Run: headless pygame with SDL's dummy video driver; simulated clock (each Clock.tick advances the game by its frame time, no real sleeping); random seed 0; keys injected as events and as key.get_pressed() state; no mouse input.
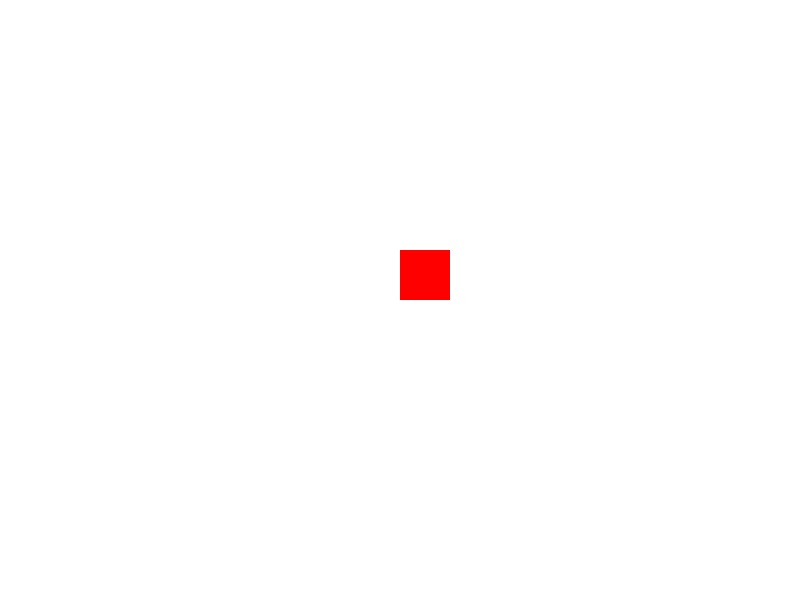
Frame 1 of 2 · flips 1–60 · no input
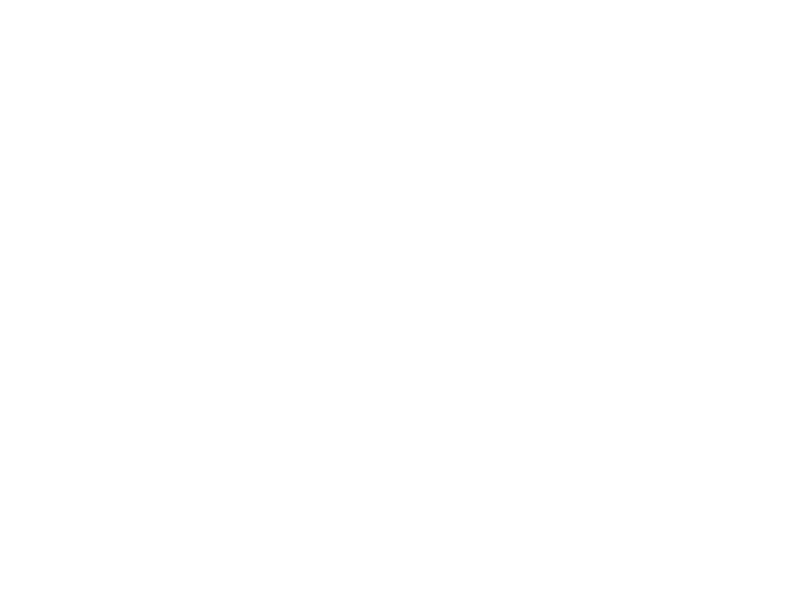
Frame 2 of 2 · flips 61–180 · tapped SPACE, RETURN · held RIGHT (→), D (game ended)

The pygame program that drew these frames:

import pygame
import sys

# Inicializar Pygame
pygame.init()

# Configurar la ventana
ANCHO = 800
ALTO = 600
pantalla = pygame.display.set_mode((ANCHO, ALTO))
pygame.display.set_caption("Cuadrado en movimiento")

# Definir los colores
BLANCO = (255, 255, 255)
ROJO = (255, 0, 0)

# Crear el cuadrado
cuadrado = pygame.Rect(100, 250, 50, 50)  # posición inicial (x, y), tamaño (ancho, alto)
velocidad = 5  # Velocidad del movimiento

# Variable de control para salir del bucle
cuadrado_moviéndose = True

# Bucle principal
while cuadrado_moviéndose:
    # Comprobar eventos
    for evento in pygame.event.get():
        if evento.type == pygame.QUIT:
            cuadrado_moviéndose = False

    # Mover el cuadrado de un lado a otro
    cuadrado.x += velocidad

    # Si el cuadrado llega al final de la pantalla, detener el movimiento
    if cuadrado.x >= ANCHO:
        cuadrado_moviéndose = False

    # Rellenar la pantalla con blanco
    pantalla.fill(BLANCO)

    # Dibujar el cuadrado en la pantalla
    pygame.draw.rect(pantalla, ROJO, cuadrado)

    # Actualizar la pantalla
    pygame.display.flip()

    # Controlar la velocidad de fotogramas
    pygame.time.Clock().tick(60)

# Salir de Pygame
pygame.quit()
sys.exit()
